Photos from the image-classification dataset "Classifying-PET-Bottles" in the GitHub repository catherinedaou/Classifying-PET-Bottles. Its 6 classes are: bottle 1000 ml, bottle 1500 ml, bottle 2000 ml, bottle 250 ml, bottle 330 ml, bottle 500 ml.

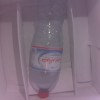
Label: bottle 1500 ml

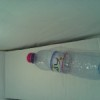
Label: bottle 500 ml

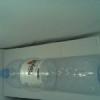
Label: bottle 1500 ml

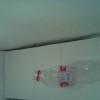
Label: bottle 500 ml

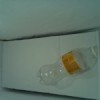
Label: bottle 330 ml

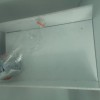
Label: bottle 2000 ml
